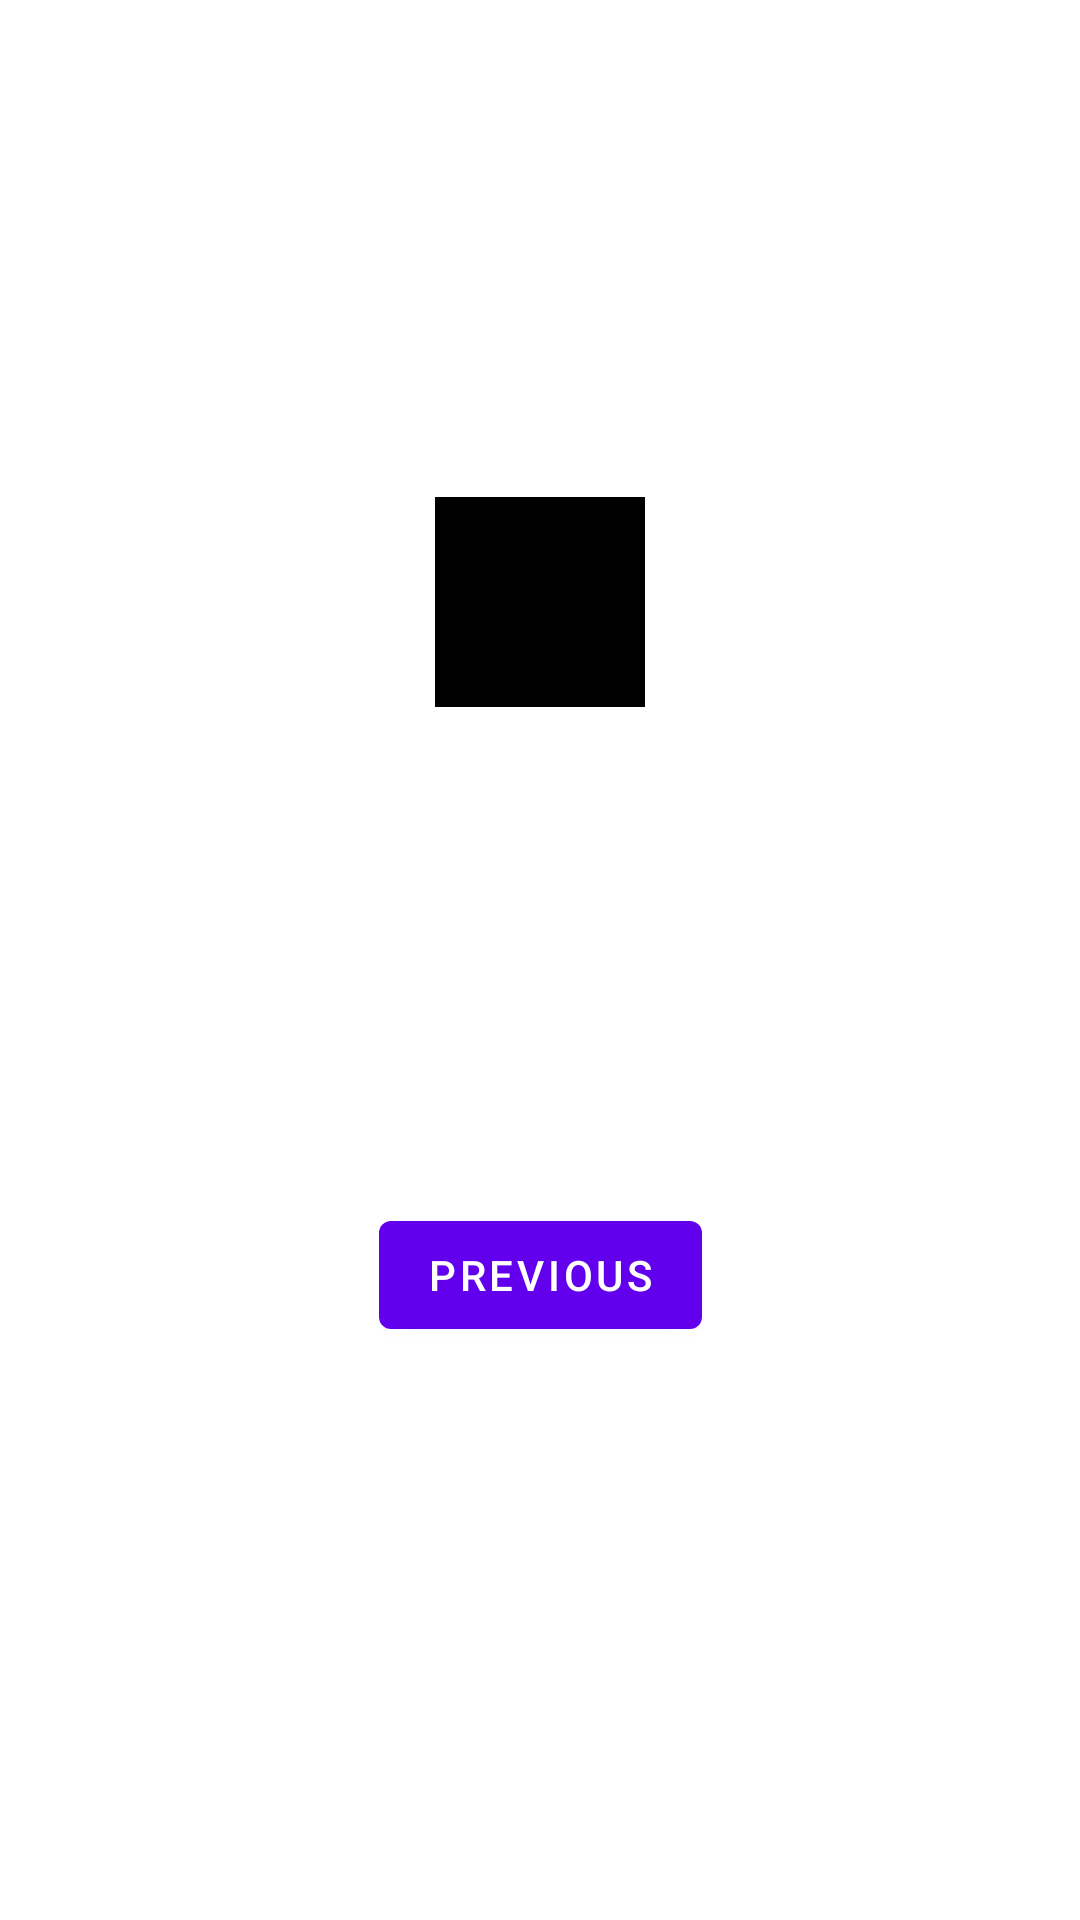

Produce the Android XML layout that renders to this screen, including the resource entries it uses.
<!-- AndroidManifest.xml: application theme Theme.PokedexNavGraph -->
<!-- res/layout/fragment_second.xml -->
<?xml version="1.0" encoding="utf-8"?>
<androidx.constraintlayout.widget.ConstraintLayout xmlns:android="http://schemas.android.com/apk/res/android"
    xmlns:app="http://schemas.android.com/apk/res-auto"
    xmlns:tools="http://schemas.android.com/tools"
    android:layout_width="match_parent"
    android:layout_height="match_parent"
    tools:context=".SecondFragment">


    <ImageView
        android:id="@+id/image_viewPokemon"
        android:layout_width="70dp"
        android:layout_height="70dp"
        android:background="@color/black"
        app:layout_constraintBottom_toTopOf="@id/button_second"
        app:layout_constraintEnd_toEndOf="parent"
        app:layout_constraintStart_toStartOf="parent"
        app:layout_constraintTop_toTopOf="parent" />

    <TextView
        android:layout_width="match_parent"
        android:layout_height="wrap_content"
        android:id="@+id/pokemonName"
        app:layout_constraintBottom_toTopOf="@+id/button_second"
        app:layout_constraintTop_toBottomOf="@+id/image_viewPokemon"
        app:layout_constraintVertical_bias="0.0"
        tools:layout_editor_absoluteX="0dp"></TextView>

    <TextView
        android:id="@+id/textview_second"
        android:layout_width="wrap_content"
        android:layout_height="wrap_content"
        android:gravity="center"
        app:layout_constraintBottom_toTopOf="@id/button_second"
        app:layout_constraintEnd_toEndOf="parent"
        app:layout_constraintStart_toStartOf="parent"
        app:layout_constraintTop_toTopOf="parent" />

    <Button
        android:id="@+id/button_second"
        android:layout_width="wrap_content"
        android:layout_height="wrap_content"
        android:text="@string/previous"
        app:layout_constraintBottom_toBottomOf="parent"
        app:layout_constraintEnd_toEndOf="parent"
        app:layout_constraintStart_toStartOf="parent"
        app:layout_constraintTop_toBottomOf="@id/textview_second" />
</androidx.constraintlayout.widget.ConstraintLayout>
<!-- resources referenced by this layout -->
<resources>
  <string name="previous">Previous</string>
  <style name="Theme.PokedexNavGraph" parent="Theme.MaterialComponents.DayNight.DarkActionBar">
          
          <item name="colorPrimary">@color/purple_500</item>
          <item name="colorPrimaryVariant">@color/purple_700</item>
          <item name="colorOnPrimary">@color/white</item>
          
          <item name="colorSecondary">@color/teal_200</item>
          <item name="colorSecondaryVariant">@color/teal_700</item>
          <item name="colorOnSecondary">@color/black</item>
          
          <item name="android:statusBarColor">?attr/colorPrimaryVariant</item>
          
      </style>
  <!-- not gathered from this repository: default colours our renderer supplied (Android Studio template values) -->
  <color name="purple_500">#FF6200EE</color>
  <color name="purple_700">#FF3700B3</color>
  <color name="teal_200">#FF03DAC5</color>
  <color name="teal_700">#FF018786</color>
  <color name="black">#FF000000</color>
  <color name="white">#FFFFFFFF</color>
</resources>
